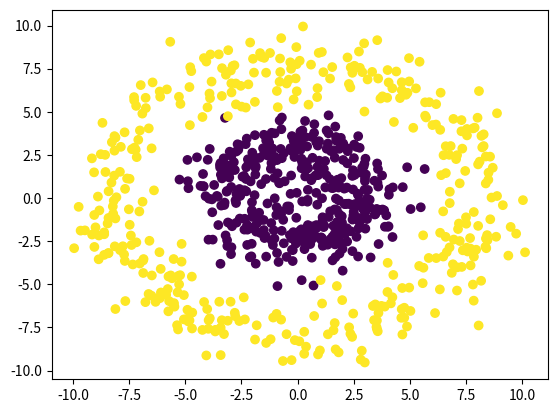

This figure's Python source:
# -*- coding: utf-8 -*-
"""
[redacted]
Date: October 14 2018

"""
import numpy as np
import matplotlib.pyplot as plt

# Number of data points for inside and outside donuts
N = 400

# mean radius of inside and outside donuts
R_inside = 3
R_outside = 8

def sigmoid(x):
    # Sigmoid function
    # Sigmoid is 0.5 at x=0.5
    # Return: (0,1)
    return 1 / (1 + np.exp(-x))

def logisticRegression(X, weight, bias):
    #Return logistic regression evaluation
    return sigmoid(X.dot(weight)+bias)

def classificationAccuracy(y, y_p):
    #Accuracy of the classification
    return np.mean(y == y_p)

# Inside donut construction
theta = 2*np.pi*np.random.random(N)
R1 = R_inside + np.random.randn(N)
X_inside = np.c_[R1 * np.cos(theta), R1 * np.sin(theta)]
# Outside donut construction
theta = 2*np.pi*np.random.random(N)
R2 = R_outside + np.random.randn(N)
X_outside = np.c_[R2 * np.cos(theta), R2 * np.sin(theta)]

# X corrdinates
X = np.r_[X_inside,X_outside]
# y labels
y = np.r_[np.zeros(N),np.ones(N)]

plt.scatter(X[:,0], X[:,1], c=y)
plt.show()

# One
unitvector = np.ones(N*2)
radius = np.sqrt(X[:,0]**2+X[:,1]**2)
X2 = np.c_[unitvector,radius,X]
D = 2


